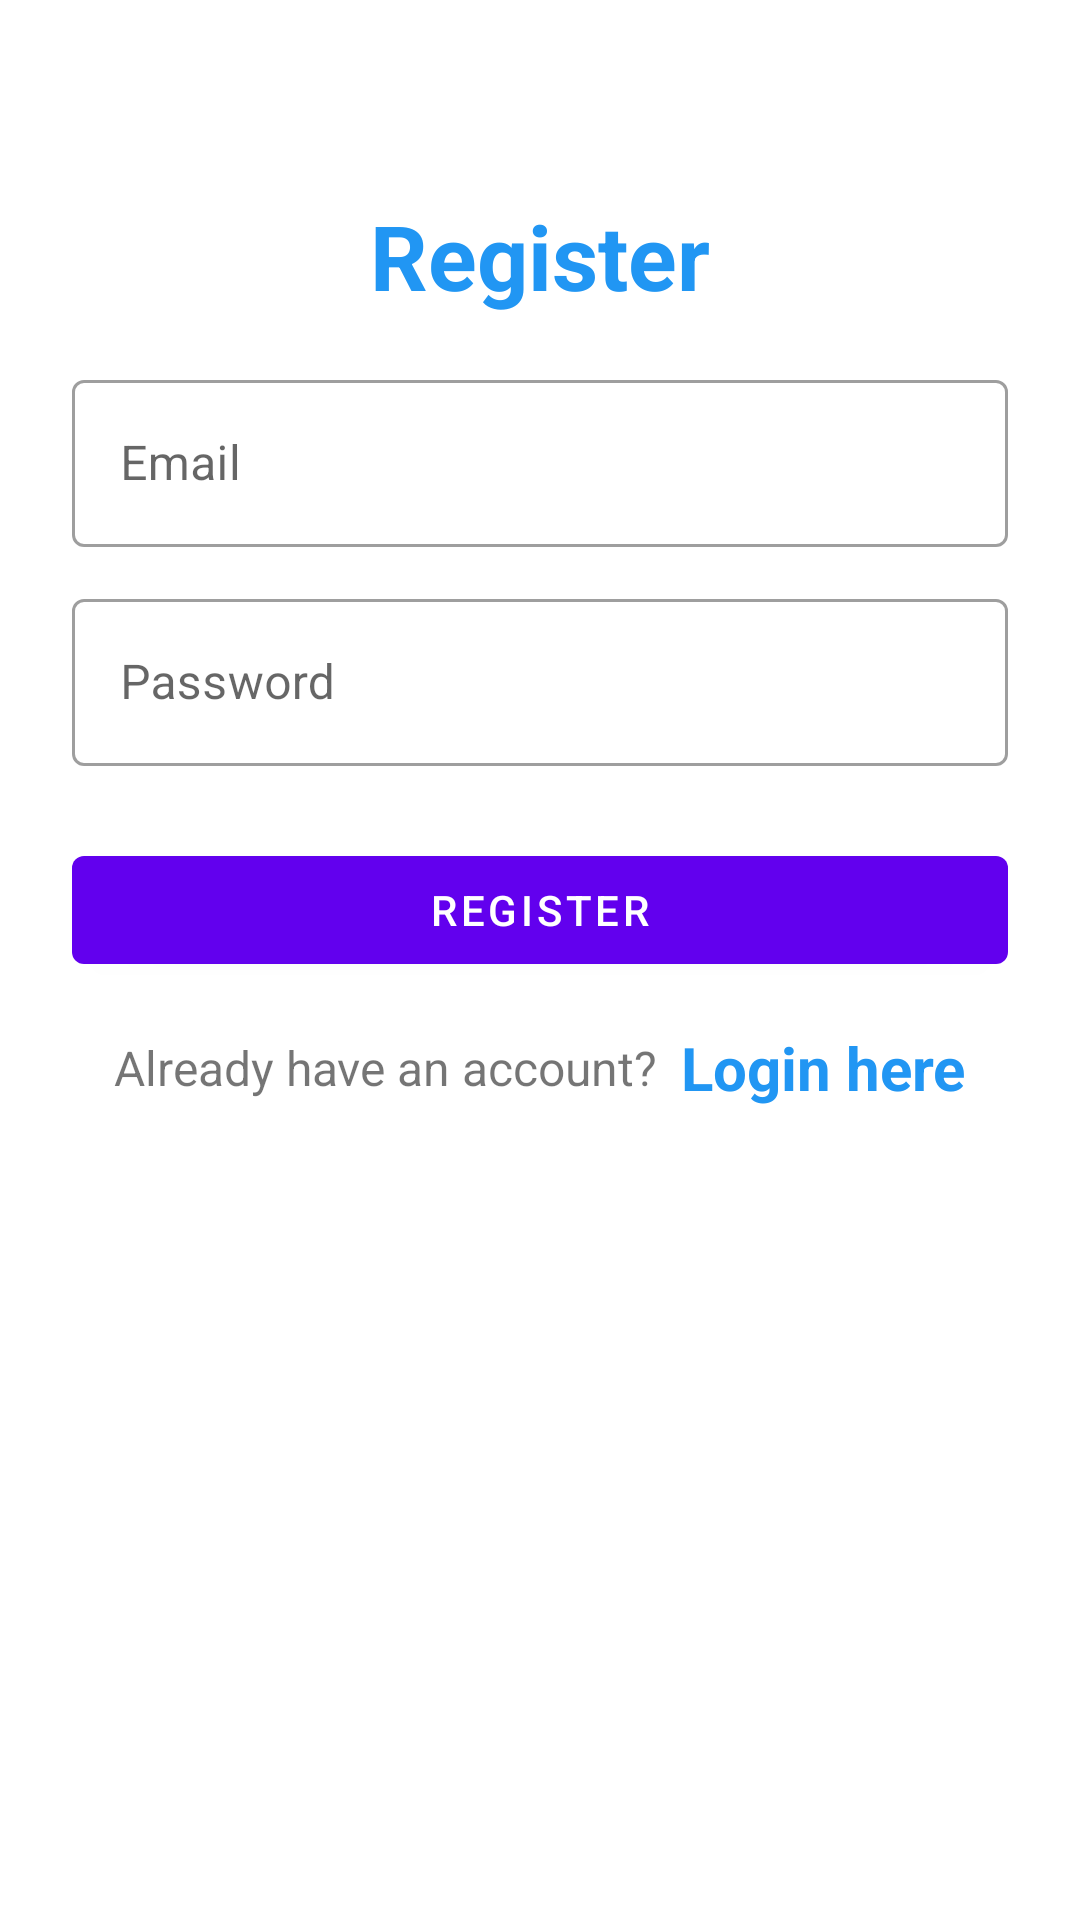

Here is an Android app screen rendered from its layout file. Give the layout XML and the strings, colors and styles it references.
<!-- AndroidManifest.xml: application theme Theme.Notes_10119267 -->
<!-- res/layout/activity_sign_up.xml -->
<?xml version="1.0" encoding="utf-8"?>
<LinearLayout xmlns:android="http://schemas.android.com/apk/res/android"
    xmlns:app="http://schemas.android.com/apk/res-auto"
    xmlns:tools="http://schemas.android.com/tools"
    android:layout_width="match_parent"
    android:layout_height="match_parent"
    android:orientation="vertical"
    android:padding="24dp"
    tools:context=".RegisterActivity">


    <LinearLayout
        android:layout_width="match_parent"
        android:layout_height="match_parent"
        android:orientation="vertical"
        android:layout_gravity="center"
        android:layout_marginTop="25dp">

        <TextView
            android:layout_width="match_parent"
            android:layout_height="wrap_content"
            android:text="Register"
            android:textSize="30sp"
            android:textStyle="bold"
            android:textColor="#2196F3"
            android:gravity="center_horizontal"
            android:layout_marginVertical="16dp"/>


        <com.google.android.material.textfield.TextInputLayout
            android:layout_width="match_parent"
            style="@style/Widget.MaterialComponents.TextInputLayout.OutlinedBox"
            android:layout_height="wrap_content">

            <com.google.android.material.textfield.TextInputEditText
                android:id="@+id/etRegEmail"
                android:layout_width="match_parent"
                android:layout_height="wrap_content"
                android:hint="Email"
                android:inputType="textEmailAddress"/>
        </com.google.android.material.textfield.TextInputLayout>


        <com.google.android.material.textfield.TextInputLayout
            android:layout_width="match_parent"
            style="@style/Widget.MaterialComponents.TextInputLayout.OutlinedBox"
            android:layout_height="wrap_content"
            android:layout_marginTop="12dp">

            <com.google.android.material.textfield.TextInputEditText
                android:id="@+id/etRegPass"
                android:layout_width="match_parent"
                android:layout_height="wrap_content"
                android:hint="Password"
                android:inputType="textPassword"/>
        </com.google.android.material.textfield.TextInputLayout>

        <com.google.android.material.button.MaterialButton
            android:id="@+id/btnRegister"
            android:layout_width="match_parent"
            android:layout_height="wrap_content"
            android:layout_marginTop="24dp"
            android:text="Register"/>

        <LinearLayout
            android:layout_width="match_parent"
            android:layout_height="wrap_content"
            android:layout_marginTop="15dp"
            android:gravity="center"
            android:orientation="horizontal">

            <TextView
                android:layout_width="wrap_content"
                android:layout_height="wrap_content"
                android:text="Already have an account?"
                android:textSize="16sp"/>

            <TextView
                android:id="@+id/tvLoginHere"
                android:layout_width="wrap_content"
                android:layout_height="wrap_content"
                android:layout_marginLeft="8dp"
                android:text="Login here"
                android:textColor="#2196F3"
                android:textStyle="bold"
                android:textSize="20sp"/>

        </LinearLayout>

    </LinearLayout>

</LinearLayout>
<!-- resources referenced by this layout -->
<resources>
  <style name="Theme.Notes_10119267" parent="Theme.MaterialComponents.DayNight.DarkActionBar">
          
          <item name="colorPrimary">@color/purple_500</item>
          <item name="colorPrimaryVariant">@color/purple_700</item>
          <item name="colorOnPrimary">@color/white</item>
          
          <item name="colorSecondary">@color/teal_200</item>
          <item name="colorSecondaryVariant">@color/teal_700</item>
          <item name="colorOnSecondary">@color/black</item>
          
          <item name="android:statusBarColor" tools:targetApi="l">?attr/colorPrimaryVariant</item>
          
      </style>
  <color name="purple_500">#FF6200EE</color>
  <color name="purple_700">#FF3700B3</color>
  <color name="white">#FFFFFFFF</color>
  <color name="teal_200">#FF03DAC5</color>
  <color name="teal_700">#FF018786</color>
  <color name="black">#FF000000</color>
</resources>
